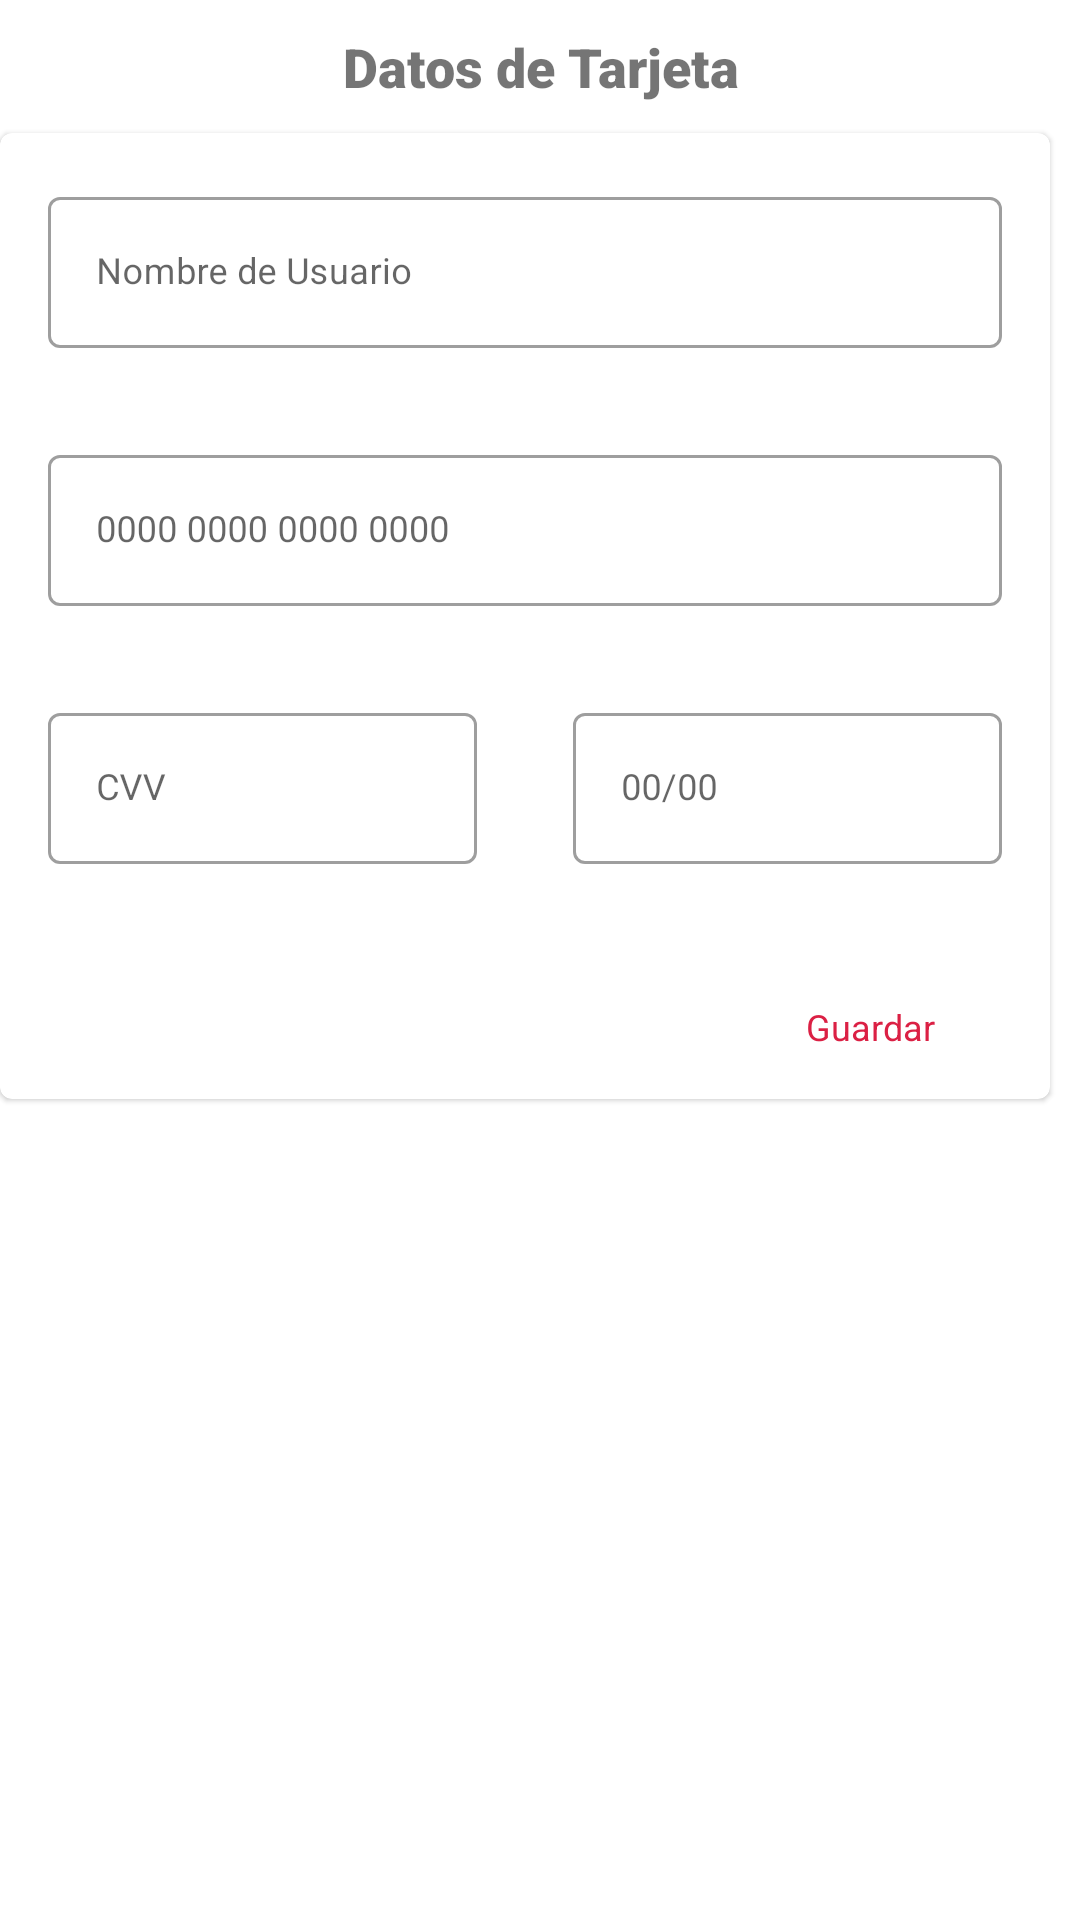

Reconstruct the res/layout file that produces this screen, plus the resources it refers to.
<!-- AndroidManifest.xml: application theme Theme.Minigonzaapp -->
<!-- res/layout/dialogo_layout.xml -->
<?xml version="1.0" encoding="utf-8"?>
<LinearLayout xmlns:android="http://schemas.android.com/apk/res/android"
    android:layout_width="wrap_content"
    android:layout_height="wrap_content"
    android:orientation="vertical"
    xmlns:app="http://schemas.android.com/apk/res-auto">

        <TextView
            android:layout_width="match_parent"
            android:layout_height="wrap_content"
            android:text="Datos de Tarjeta"
            android:textSize="18sp"
            android:gravity="center"
            android:layout_marginVertical="10dp"
            android:fontFamily="sans-serif-black"
            />

        <com.google.android.material.card.MaterialCardView
            android:id="@+id/pago"
            android:layout_width="350dp"
            android:layout_height="wrap_content"
            app:strokeColor="#333"
            app:layout_constraintTop_toTopOf="parent"
            >

            <LinearLayout
                android:layout_width="match_parent"
                android:layout_height="wrap_content"
                android:orientation="vertical">

                <com.google.android.material.textfield.TextInputLayout
                    android:id="@+id/pago_nombre"
                    android:layout_width="match_parent"
                    android:layout_height="wrap_content"
                    android:hint="Nombre de Usuario"
                    android:layout_marginBottom="10dp"
                    android:layout_marginTop="16dp"
                    android:layout_marginHorizontal="16dp"
                    style="@style/Widget.MaterialComponents.TextInputLayout.OutlinedBox"
                    app:errorEnabled="true">
                    <com.google.android.material.textfield.TextInputEditText
                        android:id="@+id/pago_txtnombre"
                        android:layout_width="match_parent"
                        android:layout_height="wrap_content"
                        android:inputType="text"
                        android:textSize="12sp"
                        />
                </com.google.android.material.textfield.TextInputLayout>

                <com.google.android.material.textfield.TextInputLayout
                    android:id="@+id/pago_numero"
                    android:layout_width="match_parent"
                    android:layout_height="wrap_content"
                    android:hint="0000 0000 0000 0000"
                    android:layout_marginHorizontal="16dp"
                    style="@style/Widget.MaterialComponents.TextInputLayout.OutlinedBox"
                    app:errorEnabled="true">
                    <com.google.android.material.textfield.TextInputEditText
                        android:id="@+id/pago_txtnumero"
                        android:layout_width="match_parent"
                        android:layout_height="wrap_content"
                        android:inputType="number"
                        android:textSize="12sp"
                        android:maxLength="16"
                        />
                </com.google.android.material.textfield.TextInputLayout>

                <LinearLayout
                    android:layout_width="match_parent"
                    android:layout_height="wrap_content"
                    android:orientation="horizontal"
                    android:gravity="center_vertical">

                    <com.google.android.material.textfield.TextInputLayout
                        android:id="@+id/pago_cvv"
                        android:layout_width="wrap_content"
                        android:layout_height="wrap_content"
                        android:hint="CVV"
                        android:layout_marginVertical="10dp"
                        android:layout_marginHorizontal="16dp"
                        android:layout_weight="1"
                        style="@style/Widget.MaterialComponents.TextInputLayout.OutlinedBox"
                        app:errorEnabled="true">
                        <com.google.android.material.textfield.TextInputEditText
                            android:id="@+id/pago_txtcvv"
                            android:layout_width="match_parent"
                            android:layout_height="wrap_content"
                            android:textSize="12sp"
                            android:inputType="number"
                            android:maxLength="3"
                            />
                    </com.google.android.material.textfield.TextInputLayout>

                    <com.google.android.material.textfield.TextInputLayout
                        android:id="@+id/pago_vence"
                        android:layout_width="wrap_content"
                        android:layout_height="wrap_content"
                        android:hint="00/00"
                        android:layout_weight="1"
                        android:layout_marginHorizontal="16dp"
                        app:errorEnabled="true"
                        style="@style/Widget.MaterialComponents.TextInputLayout.OutlinedBox"
                        >

                        <com.google.android.material.textfield.TextInputEditText
                            android:id="@+id/pago_txtvence"
                            android:layout_width="match_parent"
                            android:layout_height="wrap_content"
                            android:inputType="text"
                            android:maxLength="5"
                            android:textSize="12sp" />
                    </com.google.android.material.textfield.TextInputLayout>


                </LinearLayout>


                <com.google.android.material.button.MaterialButton
                    android:id="@+id/btnGuardar"
                    android:layout_width="wrap_content"
                    android:layout_height="wrap_content"
                    android:text="Guardar"
                    android:textSize="12sp"
                    android:layout_gravity="end"
                    android:layout_marginEnd="16dp"
                    style="@style/Widget.Material3.Button.TextButton"/>

            </LinearLayout>

        </com.google.android.material.card.MaterialCardView>

</LinearLayout>
<!-- resources referenced by this layout -->
<resources>
  <style name="Theme.Minigonzaapp" parent="Theme.MaterialComponents.DayNight.NoActionBar">
          
          <item name="colorPrimary">@color/principal</item>
          <item name="colorPrimaryVariant">@color/secundario</item>
          <item name="colorOnPrimary">@color/white</item>
          
          <item name="colorSecondary">@color/teal_200</item>
          <item name="colorSecondaryVariant">@color/teal_700</item>
          <item name="colorOnSecondary">@color/black</item>
          
          <item name="android:statusBarColor" tools:targetApi="l">@color/principal</item>
          
      </style>
  <color name="principal">#db2044</color>
  <color name="secundario">#333</color>
  <color name="white">#FFFFFFFF</color>
  <color name="teal_200">#FF03DAC5</color>
  <color name="teal_700">#FF018786</color>
  <color name="black">#FF000000</color>
</resources>
